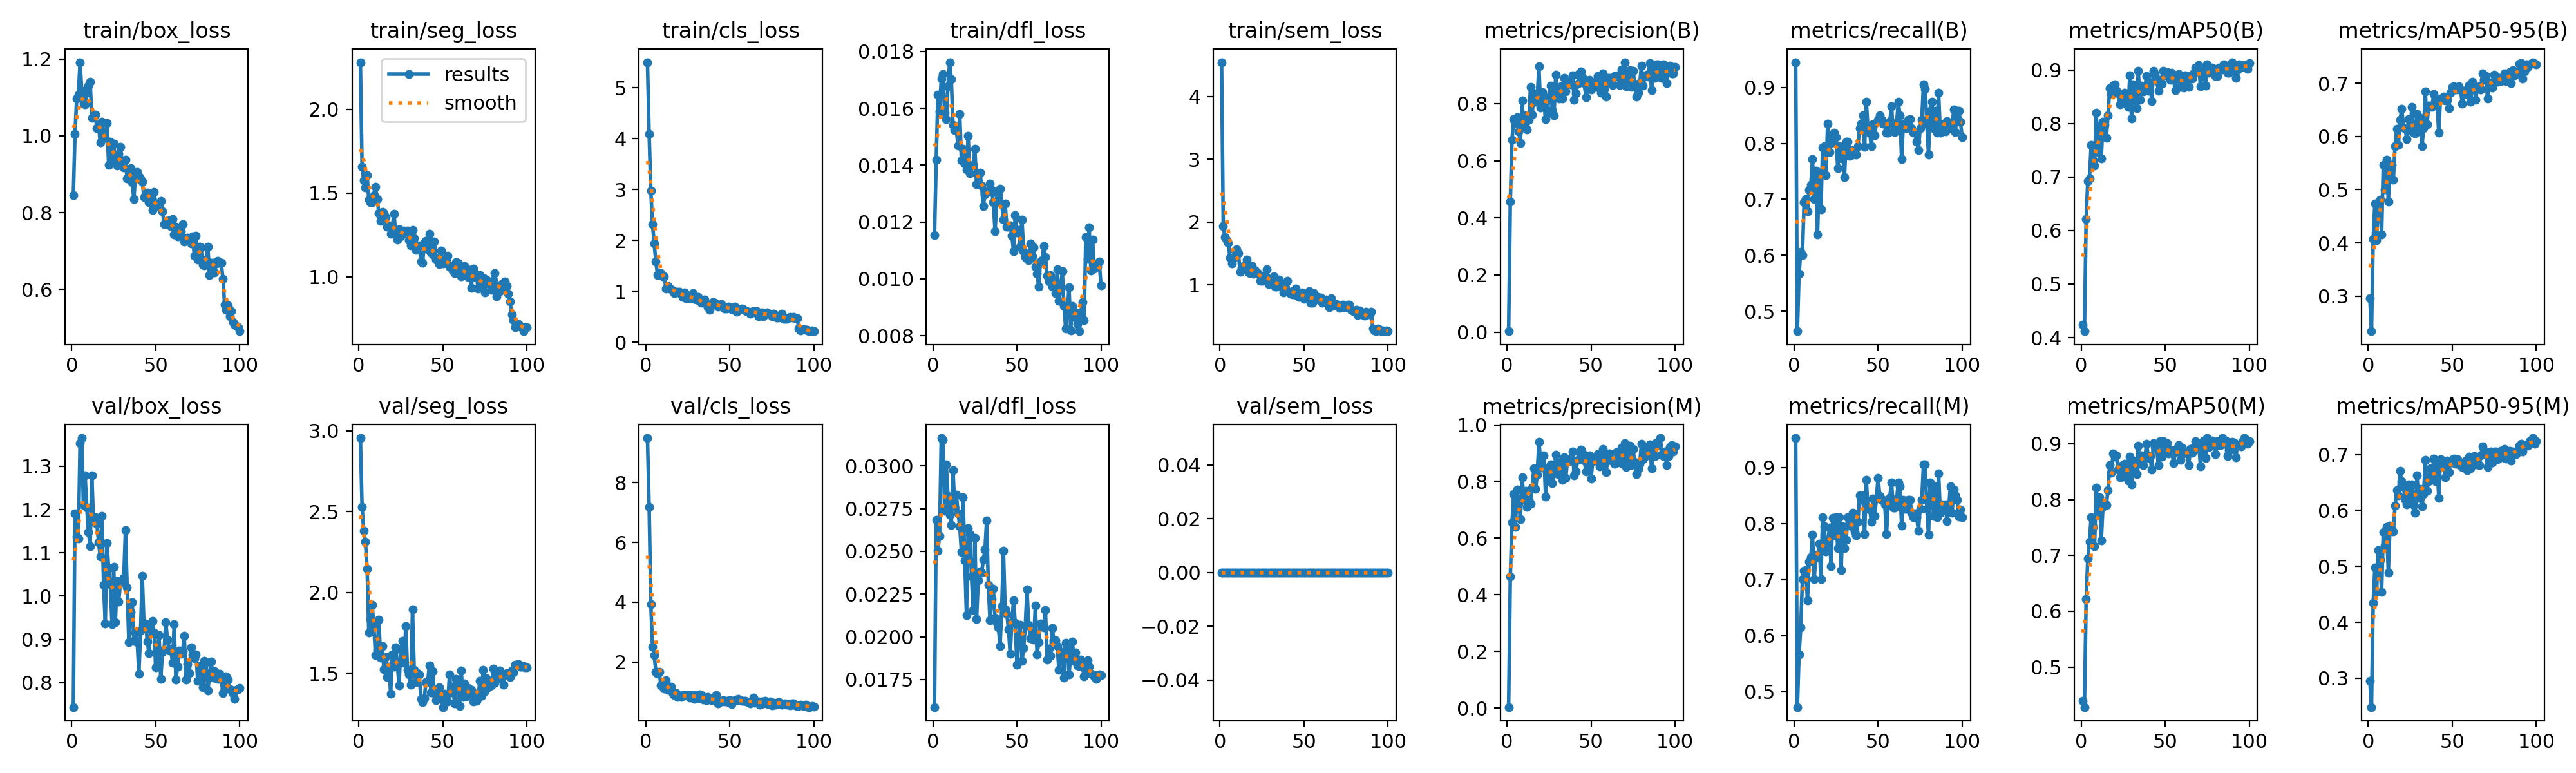

The table this chart was drawn from, first rows:
epoch, time, train/box_loss, train/seg_loss, train/cls_loss, train/dfl_loss, train/sem_loss, metrics/precision(B), metrics/recall(B), metrics/mAP50(B), metrics/mAP50-95(B), metrics/precision(M), metrics/recall(M), metrics/mAP50(M), metrics/mAP50-95(M), val/box_loss, val/seg_loss, val/cls_loss, val/dfl_loss, val/sem_loss, lr/pg0, lr/pg1, lr/pg2
1, 41.89, 0.8458, 2.282, 5.502, 0.01155, 4.544, 0.00333, 0.9449, 0.4247, 0.2959, 0.00336, 0.9528, 0.439, 0.2949, 0.7435, 2.954, 9.497, 0.01589, 0, 0.0006545, 0.0006545, 0.0006545
2, 59.87, 1.005, 1.658, 4.094, 0.01418, 1.937, 0.4569, 0.4646, 0.4118, 0.234, 0.4647, 0.4724, 0.4283, 0.2485, 1.191, 2.53, 7.201, 0.02683, 0, 0.001308, 0.001308, 0.001308
3, 77.59, 1.098, 1.577, 2.973, 0.01648, 1.757, 0.6732, 0.5669, 0.6221, 0.4076, 0.6546, 0.5669, 0.6214, 0.4345, 1.137, 2.38, 3.943, 0.02504, 0, 0.001949, 0.001949, 0.001949
4, 95.35, 1.108, 1.535, 2.325, 0.01589, 1.712, 0.7452, 0.6063, 0.6925, 0.4743, 0.7549, 0.6142, 0.6941, 0.4977, 1.133, 2.314, 2.512, 0.02591, 0, 0.001941, 0.001941, 0.001941
5, 112.9, 1.192, 1.605, 1.943, 0.01704, 1.674, 0.7315, 0.6008, 0.6971, 0.405, 0.639, 0.7008, 0.7242, 0.4541, 1.353, 2.148, 2.24, 0.03163, 0, 0.001921, 0.001921, 0.001921
6, 130.4, 1.117, 1.463, 1.587, 0.0172, 1.435, 0.7526, 0.6947, 0.76, 0.4715, 0.7709, 0.7154, 0.7685, 0.5291, 1.365, 1.753, 1.666, 0.03153, 0, 0.001901, 0.001901, 0.001901
7, 147.9, 1.083, 1.444, 1.322, 0.01584, 1.346, 0.7027, 0.7008, 0.731, 0.4813, 0.7213, 0.7165, 0.7511, 0.5114, 1.21, 1.835, 1.61, 0.02739, 0, 0.001881, 0.001881, 0.001881
8, 165.3, 1.082, 1.446, 1.359, 0.01562, 1.422, 0.6619, 0.6782, 0.7217, 0.4162, 0.6672, 0.6631, 0.7162, 0.4542, 1.279, 1.924, 1.668, 0.03007, 0, 0.001861, 0.001861, 0.001861
9, 182.9, 1.112, 1.489, 1.36, 0.01678, 1.55, 0.8102, 0.7165, 0.8198, 0.5468, 0.8157, 0.7319, 0.8212, 0.5614, 1.204, 1.79, 1.227, 0.02824, 0, 0.001842, 0.001842, 0.001842
10, 200.4, 1.131, 1.54, 1.301, 0.01762, 1.566, 0.7192, 0.7261, 0.7462, 0.5001, 0.7365, 0.7402, 0.7753, 0.5375, 1.148, 1.611, 1.266, 0.02714, 0, 0.001822, 0.001822, 0.001822
11, 218, 1.141, 1.466, 1.29, 0.01701, 1.508, 0.7598, 0.7722, 0.7944, 0.5565, 0.7675, 0.7797, 0.8038, 0.5705, 1.115, 1.646, 1.121, 0.02654, 0, 0.001802, 0.001802, 0.001802
12, 235.6, 1.047, 1.381, 1.053, 0.01542, 1.206, 0.71, 0.7008, 0.7345, 0.4777, 0.71, 0.7008, 0.7268, 0.4893, 1.279, 1.83, 1.383, 0.02973, 0, 0.001782, 0.001782, 0.001782
13, 253.2, 1.052, 1.332, 1.106, 0.01523, 1.267, 0.7429, 0.751, 0.8038, 0.5412, 0.7351, 0.7431, 0.787, 0.5725, 1.172, 1.598, 1.074, 0.02759, 0, 0.001762, 0.001762, 0.001762
14, 270.6, 1.056, 1.388, 1.067, 0.01522, 1.303, 0.8587, 0.6378, 0.797, 0.5464, 0.7206, 0.7402, 0.794, 0.566, 1.182, 1.67, 1.146, 0.02832, 0, 0.001743, 0.001743, 0.001743
15, 288.1, 1.02, 1.38, 1.043, 0.01469, 1.304, 0.7624, 0.748, 0.7731, 0.519, 0.7785, 0.7638, 0.7903, 0.5627, 1.167, 1.526, 1.17, 0.02724, 0, 0.001723, 0.001723, 0.001723
16, 305.5, 1.027, 1.358, 1.024, 0.0158, 1.398, 0.8359, 0.6817, 0.8149, 0.5821, 0.8459, 0.7008, 0.8165, 0.6081, 1.125, 1.6, 0.9357, 0.02648, 0, 0.001703, 0.001703, 0.001703
17, 323.2, 0.9825, 1.301, 0.9658, 0.01416, 1.197, 0.8074, 0.7922, 0.8657, 0.6138, 0.7731, 0.811, 0.8616, 0.6364, 1.091, 1.476, 0.8904, 0.02497, 0, 0.001683, 0.001683, 0.001683
18, 340.7, 1.038, 1.309, 0.9733, 0.01457, 1.183, 0.8229, 0.7953, 0.8547, 0.5839, 0.8229, 0.7953, 0.8483, 0.6272, 1.186, 1.543, 0.9508, 0.02816, 0, 0.001663, 0.001663, 0.001663
19, 358.1, 1.004, 1.257, 0.9904, 0.01406, 1.297, 0.931, 0.7436, 0.8707, 0.6314, 0.9408, 0.7509, 0.8823, 0.6703, 1.026, 1.374, 0.8367, 0.02447, 0, 0.001644, 0.001644, 0.001644
20, 375.8, 0.9943, 1.303, 0.9865, 0.01384, 1.182, 0.7867, 0.8347, 0.8728, 0.6519, 0.873, 0.7576, 0.877, 0.6521, 0.9369, 1.615, 0.8555, 0.02127, 0, 0.001624, 0.001624, 0.001624
21, 393.5, 1.033, 1.378, 0.9447, 0.01503, 1.225, 0.8399, 0.7848, 0.8618, 0.6171, 0.8483, 0.7926, 0.8794, 0.6424, 1.123, 1.542, 0.8354, 0.02634, 0, 0.001604, 0.001604, 0.001604
22, 411, 0.9243, 1.261, 0.8852, 0.01371, 1.199, 0.8026, 0.8004, 0.8566, 0.6146, 0.8931, 0.7238, 0.8541, 0.6191, 1.064, 1.661, 0.8869, 0.026, 0, 0.001584, 0.001584, 0.001584
23, 428.8, 0.9849, 1.224, 0.9768, 0.01399, 1.174, 0.7461, 0.8098, 0.8356, 0.5944, 0.7461, 0.8098, 0.8403, 0.6106, 1.027, 1.553, 0.9027, 0.02351, 0, 0.001564, 0.001564, 0.001564
24, 446.6, 0.9344, 1.284, 0.8717, 0.01401, 1.064, 0.7669, 0.8189, 0.8455, 0.632, 0.8485, 0.7795, 0.8607, 0.6461, 0.9357, 1.427, 0.8909, 0.02158, 0, 0.001545, 0.001545, 0.001545
25, 463.7, 0.9803, 1.243, 0.872, 0.01457, 1.068, 0.8216, 0.811, 0.8506, 0.6109, 0.8038, 0.811, 0.8413, 0.6157, 1.068, 1.648, 0.8849, 0.02579, 0, 0.001525, 0.001525, 0.001525
26, 480.8, 0.9295, 1.259, 0.8706, 0.01333, 1.143, 0.8641, 0.7559, 0.8572, 0.6555, 0.861, 0.7559, 0.8643, 0.6468, 0.9397, 1.698, 0.807, 0.02105, 0, 0.001505, 0.001505, 0.001505
27, 498.4, 0.9219, 1.276, 0.8872, 0.01366, 1.142, 0.7779, 0.7953, 0.8359, 0.6067, 0.7948, 0.811, 0.8478, 0.6097, 1.035, 1.563, 0.8908, 0.0233, 0, 0.001485, 0.001485, 0.001485
28, 515.9, 0.952, 1.274, 0.9694, 0.01373, 1.246, 0.7601, 0.7735, 0.8314, 0.6057, 0.8275, 0.7165, 0.8338, 0.5963, 0.987, 1.792, 0.8941, 0.02384, 0, 0.001465, 0.001465, 0.001465
29, 533.4, 0.9708, 1.276, 0.8516, 0.01328, 1.01, 0.9016, 0.7936, 0.8902, 0.6425, 0.8938, 0.7952, 0.8772, 0.6629, 1.031, 1.522, 0.766, 0.02374, 0, 0.001446, 0.001446, 0.001446
30, 551, 0.9296, 1.22, 0.8369, 0.01256, 1.098, 0.8248, 0.7402, 0.8091, 0.6088, 0.8442, 0.7559, 0.8272, 0.6224, 1.033, 1.491, 0.9034, 0.02449, 0, 0.001426, 0.001426, 0.001426
31, 568.6, 0.9177, 1.186, 0.8935, 0.01297, 1.062, 0.8168, 0.8032, 0.8737, 0.6344, 0.8244, 0.7716, 0.8704, 0.6387, 1.042, 1.428, 0.7781, 0.02512, 0, 0.001406, 0.001406, 0.001406
32, 586.2, 0.9369, 1.281, 0.8168, 0.01307, 1.132, 0.8609, 0.8032, 0.8449, 0.581, 0.8693, 0.811, 0.8524, 0.6077, 1.152, 1.893, 0.9084, 0.02681, 0, 0.001386, 0.001386, 0.001386
33, 603.7, 0.8883, 1.23, 0.7725, 0.01305, 0.9732, 0.8177, 0.7772, 0.8285, 0.6151, 0.8066, 0.8032, 0.8455, 0.6296, 1.02, 1.522, 0.9043, 0.02304, 0, 0.001366, 0.001366, 0.001366
34, 621.1, 0.8895, 1.163, 0.796, 0.01335, 0.9718, 0.8899, 0.7874, 0.8981, 0.6846, 0.886, 0.7954, 0.8963, 0.6904, 0.8938, 1.445, 0.7504, 0.02095, 0, 0.001347, 0.001347, 0.001347
35, 639, 0.916, 1.176, 0.8363, 0.01312, 1.084, 0.843, 0.7795, 0.844, 0.6231, 0.813, 0.8189, 0.8643, 0.6354, 0.9639, 1.503, 0.8151, 0.02222, 0, 0.001327, 0.001327, 0.001327
36, 656.5, 0.8787, 1.188, 0.7564, 0.01269, 1.021, 0.877, 0.7858, 0.8714, 0.6578, 0.877, 0.7858, 0.8795, 0.6526, 0.9859, 1.493, 0.7124, 0.02281, 0, 0.001307, 0.001307, 0.001307
37, 674, 0.836, 1.093, 0.6933, 0.01168, 0.9758, 0.8722, 0.7795, 0.8603, 0.6579, 0.8722, 0.7795, 0.8621, 0.6752, 0.896, 1.342, 0.8355, 0.02111, 0, 0.001287, 0.001287, 0.001287
38, 691.3, 0.8972, 1.086, 0.643, 0.01269, 0.8838, 0.8674, 0.7953, 0.8699, 0.6558, 0.8805, 0.8032, 0.8778, 0.6621, 0.9153, 1.321, 0.7763, 0.02081, 0, 0.001267, 0.001267, 0.001267
39, 708.4, 0.9061, 1.202, 0.7458, 0.01297, 0.9167, 0.9001, 0.8268, 0.8893, 0.6799, 0.9048, 0.8504, 0.8997, 0.6931, 0.8934, 1.345, 0.7136, 0.02055, 0, 0.001248, 0.001248, 0.001248
40, 725.6, 0.8937, 1.216, 0.7868, 0.01318, 1.069, 0.8133, 0.8347, 0.8612, 0.67, 0.8209, 0.8425, 0.8749, 0.6525, 0.821, 1.446, 0.7753, 0.01947, 0, 0.001228, 0.001228, 0.001228
41, 742.8, 0.8897, 1.164, 0.7778, 0.01263, 0.8924, 0.835, 0.8504, 0.877, 0.6613, 0.835, 0.8504, 0.8783, 0.6812, 0.92, 1.444, 0.7564, 0.02179, 0, 0.001208, 0.001208, 0.001208
42, 760.3, 0.8813, 1.258, 0.7443, 0.01208, 0.858, 0.8705, 0.7937, 0.842, 0.6069, 0.8764, 0.7816, 0.8534, 0.6228, 1.046, 1.549, 0.8946, 0.02502, 0, 0.001188, 0.001188, 0.001188
43, 777.9, 0.84, 1.145, 0.7009, 0.01264, 0.8459, 0.9052, 0.874, 0.8989, 0.6712, 0.9028, 0.8777, 0.9008, 0.6915, 0.937, 1.382, 0.6214, 0.0216, 0, 0.001168, 0.001168, 0.001168
44, 795.3, 0.8493, 1.135, 0.7147, 0.01183, 0.9074, 0.9121, 0.8268, 0.8925, 0.6707, 0.9121, 0.8268, 0.894, 0.6793, 0.9359, 1.514, 0.6855, 0.02134, 0, 0.001149, 0.001149, 0.001149
45, 812.8, 0.8526, 1.21, 0.7548, 0.01183, 0.938, 0.8927, 0.8189, 0.88, 0.6752, 0.9013, 0.8268, 0.8917, 0.6814, 0.8953, 1.376, 0.6755, 0.02045, 0, 0.001129, 0.001129, 0.001129
46, 830.1, 0.8273, 1.105, 0.7002, 0.01189, 0.8325, 0.8719, 0.7953, 0.8607, 0.668, 0.8741, 0.8032, 0.8613, 0.6597, 0.8686, 1.332, 0.7168, 0.01902, 0, 0.001109, 0.001109, 0.001109
47, 847.6, 0.8433, 1.11, 0.6578, 0.01151, 0.8131, 0.8217, 0.8344, 0.8819, 0.6689, 0.8362, 0.8444, 0.9042, 0.6894, 0.9226, 1.395, 0.6896, 0.02086, 0, 0.001089, 0.001089, 0.001089
48, 865.1, 0.807, 1.076, 0.6662, 0.01098, 0.8698, 0.8517, 0.8142, 0.8743, 0.6532, 0.866, 0.814, 0.8764, 0.6679, 0.9425, 1.415, 0.7099, 0.02212, 0, 0.001069, 0.001069, 0.001069
49, 882.4, 0.8538, 1.156, 0.706, 0.01224, 0.8785, 0.8837, 0.8374, 0.898, 0.6822, 0.892, 0.845, 0.9046, 0.6895, 0.9158, 1.366, 0.6656, 0.02081, 0, 0.00105, 0.00105, 0.00105
50, 899.7, 0.8241, 1.081, 0.671, 0.01162, 0.7736, 0.8491, 0.8416, 0.8901, 0.6929, 0.8093, 0.8819, 0.8918, 0.6861, 0.8351, 1.291, 0.7192, 0.01835, 0, 0.00103, 0.00103, 0.00103
51, 916.9, 0.8176, 1.095, 0.6498, 0.01173, 0.7988, 0.8709, 0.8498, 0.896, 0.6947, 0.8709, 0.8498, 0.9015, 0.6922, 0.8786, 1.374, 0.5936, 0.02004, 0, 0.00101, 0.00101, 0.00101
52, 934.3, 0.8144, 1.109, 0.6329, 0.01113, 0.7947, 0.8768, 0.8425, 0.8946, 0.6878, 0.8768, 0.8425, 0.8823, 0.6829, 0.9091, 1.34, 0.7045, 0.02071, 0, 0.0009902, 0.0009902, 0.0009902
53, 951.6, 0.8295, 1.127, 0.7019, 0.01208, 0.9047, 0.8659, 0.8347, 0.8816, 0.6892, 0.8742, 0.8425, 0.8867, 0.6915, 0.8083, 1.324, 0.7163, 0.01858, 0, 0.0009704, 0.0009704, 0.0009704
54, 969.1, 0.8043, 1.063, 0.6062, 0.01097, 0.7188, 0.8971, 0.8347, 0.8948, 0.6944, 0.8971, 0.8347, 0.8881, 0.6817, 0.8714, 1.491, 0.7206, 0.01934, 0, 0.0009506, 0.0009506, 0.0009506
55, 986.6, 0.7692, 1.065, 0.6229, 0.01078, 0.712, 0.855, 0.8189, 0.8834, 0.6872, 0.8537, 0.7811, 0.8652, 0.6858, 0.8748, 1.383, 0.7628, 0.02065, 0, 0.0009308, 0.0009308, 0.0009308
56, 1004, 0.777, 1.038, 0.6501, 0.01071, 0.871, 0.8376, 0.8189, 0.8625, 0.6621, 0.8548, 0.8346, 0.8852, 0.6779, 0.94, 1.418, 0.7185, 0.02277, 0, 0.000911, 0.000911, 0.000911
57, 1021, 0.7702, 1.021, 0.6634, 0.01066, 0.7672, 0.9065, 0.8397, 0.8881, 0.68, 0.915, 0.8475, 0.8904, 0.6815, 0.8992, 1.316, 0.7118, 0.0207, 0, 0.0008912, 0.0008912, 0.0008912
58, 1039, 0.7802, 1.088, 0.651, 0.01124, 0.8049, 0.8533, 0.8661, 0.8926, 0.6872, 0.8613, 0.874, 0.8973, 0.689, 0.8733, 1.463, 0.7052, 0.01991, 0, 0.0008714, 0.0008714, 0.0008714
59, 1056, 0.7655, 1.083, 0.6242, 0.01079, 0.7829, 0.8258, 0.8211, 0.8687, 0.6792, 0.8337, 0.829, 0.8707, 0.6714, 0.8779, 1.436, 0.7084, 0.02022, 0, 0.0008516, 0.0008516, 0.0008516
60, 1074, 0.7836, 1.048, 0.613, 0.01111, 0.8023, 0.889, 0.8202, 0.8845, 0.6961, 0.8976, 0.828, 0.8936, 0.6966, 0.8455, 1.299, 0.6753, 0.01985, 0, 0.0008318, 0.0008318, 0.0008318
... 40 more rows
